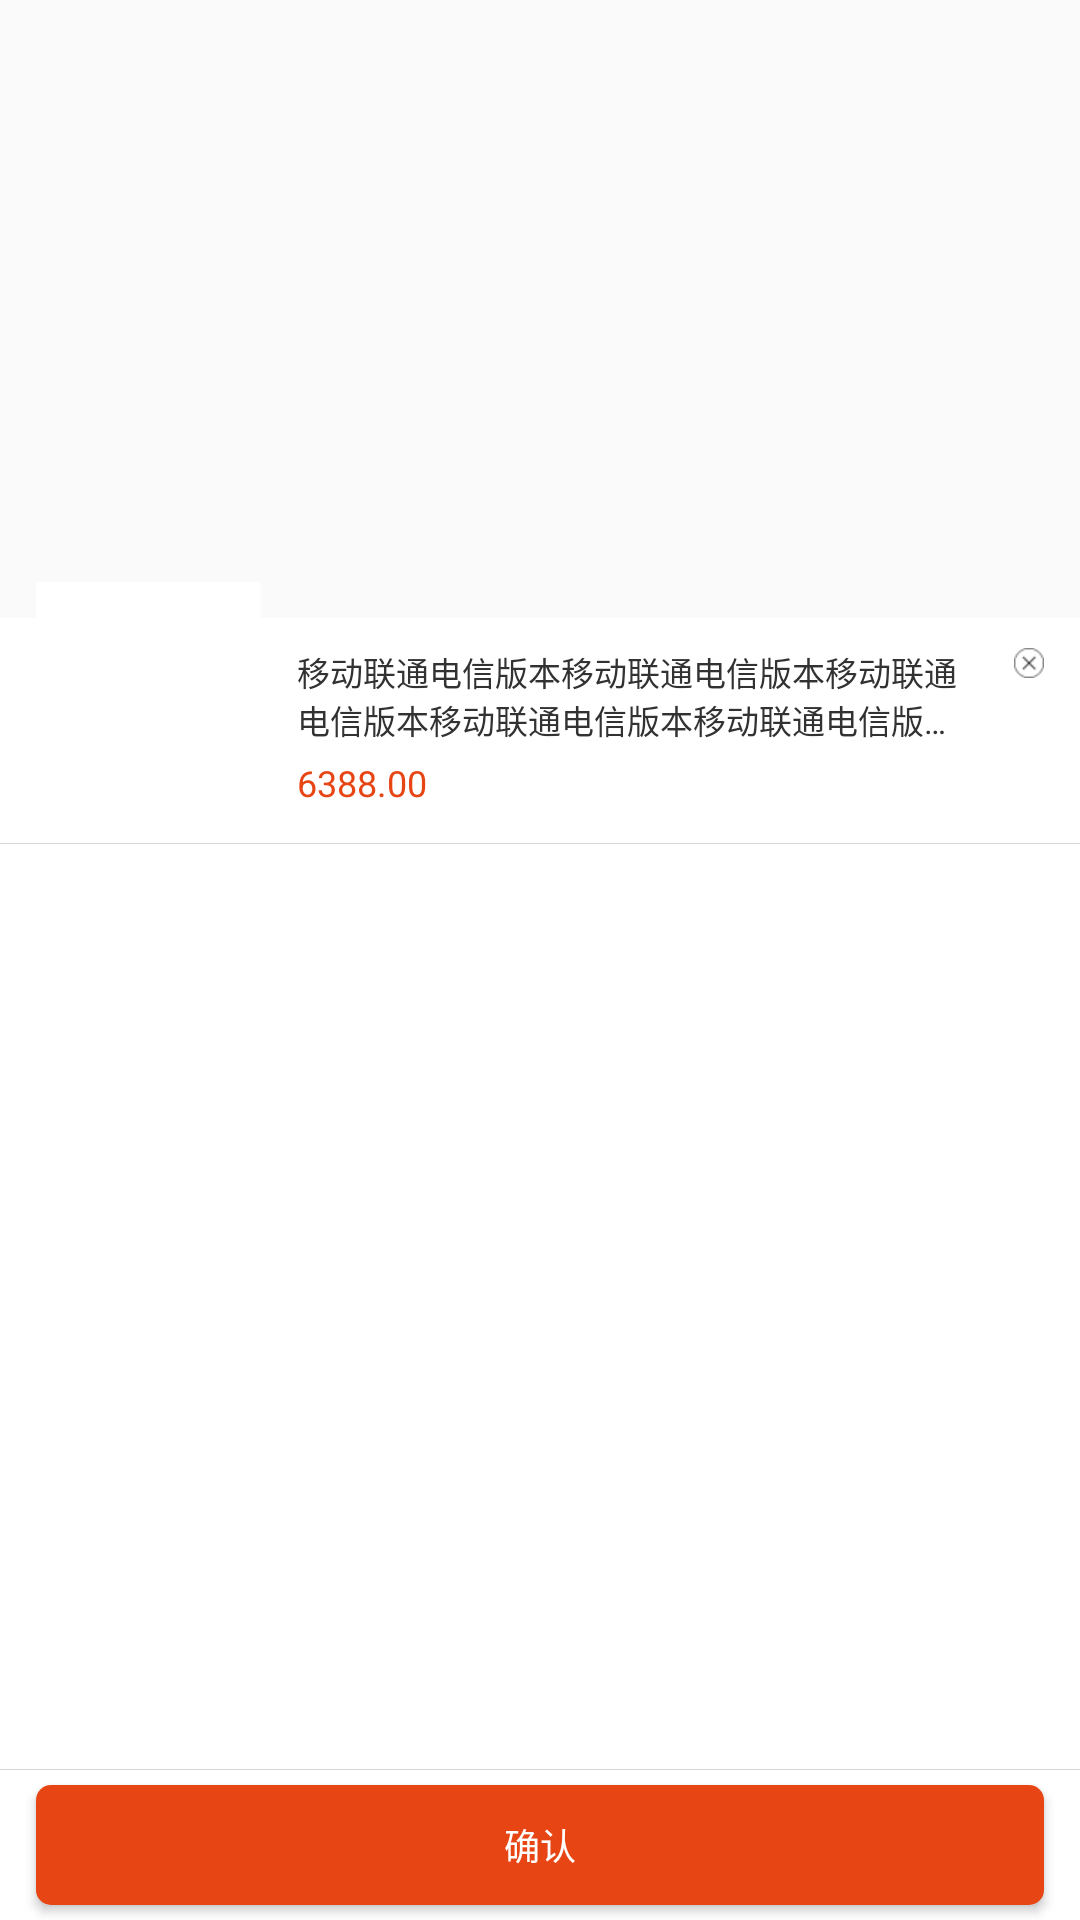

Produce the Android XML layout that renders to this screen, including the resource entries it uses.
<!-- AndroidManifest.xml: application theme AppTheme -->
<!-- res/layout/sku_layout_product.xml -->
<?xml version="1.0" encoding="utf-8"?>
<RelativeLayout xmlns:android="http://schemas.android.com/apk/res/android"
    android:id="@+id/dialog_layout_slp"
    android:layout_width="match_parent"
    android:layout_height="match_parent"
    android:background="@android:color/transparent"
    android:paddingTop="194dp">

    <LinearLayout
        android:layout_width="match_parent"
        android:layout_height="match_parent"
        android:layout_alignParentBottom="true"
        android:background="@android:color/transparent"
        android:orientation="vertical">

        <RelativeLayout
            android:layout_width="match_parent"
            android:layout_height="87dp"
            android:background="@android:color/transparent">

            <View
                android:id="@+id/view_slp"
                android:layout_width="match_parent"
                android:layout_height="12dp" />

            <RelativeLayout
                android:layout_width="match_parent"
                android:layout_height="match_parent"
                android:layout_below="@+id/view_slp"
                android:background="@android:color/white">

                <ImageView
                    android:id="@+id/iv_cancle_slp"
                    android:layout_width="wrap_content"
                    android:layout_height="wrap_content"
                    android:layout_alignParentRight="true"
                    android:layout_alignParentTop="true"
                    android:paddingBottom="10dp"
                    android:paddingLeft="18dp"
                    android:paddingRight="12dp"
                    android:paddingTop="10dp"
                    android:src="@mipmap/clear" />

                <TextView
                    android:id="@+id/tv_name_slp"
                    android:layout_width="match_parent"
                    android:layout_height="wrap_content"
                    android:layout_marginLeft="99dp"
                    android:layout_marginTop="10dp"
                    android:layout_toLeftOf="@+id/iv_cancle_slp"
                    android:ellipsize="end"
                    android:maxLines="2"
                    android:text="移动联通电信版本移动联通电信版本移动联通电信版本移动联通电信版本移动联通电信版本移动联通电信版本移动联通电信版本移动联通电信版本移动联通电信版本移动联通电信版本移动联通电信版本移动联通电信版本移动联通电信版本"
                    android:textColor="#323232"
                    android:textSize="11sp" />

                <TextView
                    android:id="@+id/tv_price_slp"
                    android:layout_width="wrap_content"
                    android:layout_height="wrap_content"
                    android:layout_alignLeft="@+id/tv_name_slp"
                    android:layout_alignParentBottom="true"
                    android:layout_marginBottom="12dp"
                    android:text="6388.00"
                    android:textColor="#e84515"
                    android:textSize="12sp" />
            </RelativeLayout>

            <ImageView
                android:id="@+id/iv_icon_slp"
                android:layout_width="75dp"
                android:layout_height="75dp"
                android:layout_alignParentTop="true"
                android:padding="1dp"
                android:scaleType="fitXY"
                android:layout_marginLeft="12dp"
                android:background="@android:color/white"
                android:src="@mipmap/ic_launcher" />
        </RelativeLayout>

        <View
            android:layout_width="match_parent"
            android:layout_height="1px"
            android:background="#d6d7dc" />

        <ScrollView
            android:layout_width="match_parent"
            android:layout_height="0dp"
            android:layout_weight="1"
            android:background="@android:color/white">

            <LinearLayout
                android:id="@+id/layout_parameter_slp"
                android:layout_width="match_parent"
                android:layout_height="match_parent"
                android:orientation="vertical">

            </LinearLayout>
        </ScrollView>

        <View
            android:layout_width="match_parent"
            android:layout_height="1px"
            android:background="#d6d7dc" />

        <LinearLayout
            android:layout_width="match_parent"
            android:layout_height="50dp"
            android:background="#ffffff"
            android:gravity="center"
            android:orientation="vertical">

            <Button
                android:layout_width="match_parent"
                android:layout_height="40dp"
                android:layout_marginLeft="12dp"
                android:layout_marginRight="12dp"
                android:background="@drawable/selector_btn_red_gray"
                android:gravity="center"
                android:text="确认"
                android:textColor="#ffffff"
                android:textSize="12sp" />
        </LinearLayout>


    </LinearLayout>

</RelativeLayout>
<!-- resources referenced by this layout -->
<resources>
  <!-- drawable selector_btn_red_gray (drawable) -->
  <?xml version="1.0" encoding="utf-8"?>
  <selector xmlns:android="http://schemas.android.com/apk/res/android">
      <item android:drawable="@drawable/shape_button_round_gray" android:state_focused="true" android:state_pressed="false" />
      <item android:state_focused="true" android:state_pressed="true">
          <shape>
              <corners android:radius="5dp" />
              <solid android:color="#993012" />
          </shape>
      </item>
      <item android:state_focused="false" android:state_pressed="true">
          <shape>
              <corners android:radius="5dp" />
              <solid android:color="#993012" />
          </shape>
      </item>
      <item android:drawable="@drawable/shape_button_round_gray" android:state_enabled="false" />
  
      <item android:drawable="@drawable/shape_button_round_red" />
  </selector>
  <!-- mipmap clear: png bitmap (mipmap-xhdpi, 1346 bytes) -->
  <style name="AppTheme" parent="Theme.AppCompat.Light.DarkActionBar">
          
          <item name="colorPrimary">@color/colorPrimary</item>
          <item name="colorPrimaryDark">@color/colorPrimaryDark</item>
          <item name="colorAccent">@color/colorAccent</item>
      </style>
  <!-- drawable shape_button_round_gray (drawable) -->
  <?xml version="1.0" encoding="utf-8"?>
  <shape xmlns:android="http://schemas.android.com/apk/res/android">
      <corners
          android:radius="5dp"
          />
      <solid
          android:color="#b4b4b4"/>
  
  </shape>
  <!-- drawable shape_button_round_red (drawable) -->
  <?xml version="1.0" encoding="utf-8"?>
  <shape xmlns:android="http://schemas.android.com/apk/res/android">
      <corners
          android:radius="5dp"
          />
      <solid
          android:color="#e84515"/>
  
  </shape>
  <!-- not gathered from this repository: default colours our renderer supplied (Android Studio template values) -->
  <color name="colorPrimary">#FF6200EE</color>
  <color name="colorPrimaryDark">#FF3700B3</color>
  <color name="colorAccent">#FF03DAC5</color>
</resources>
